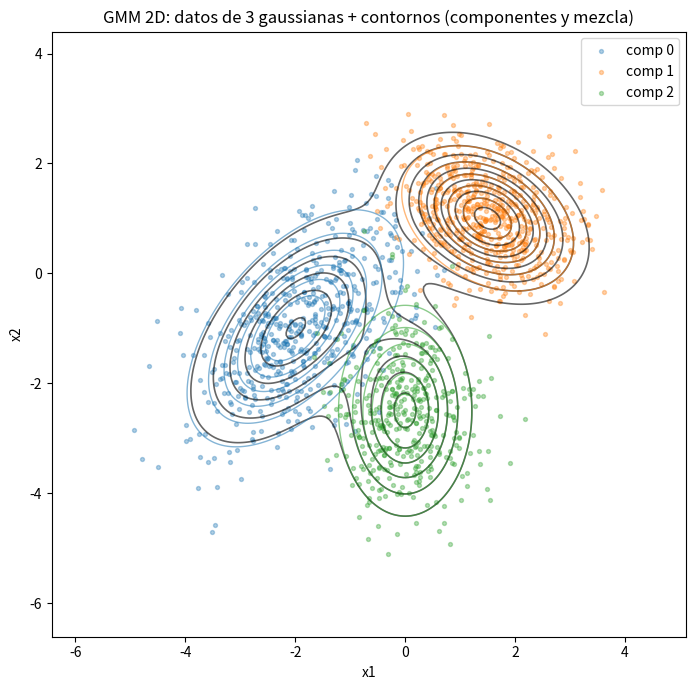

Reproduce this figure in Python.
from __future__ import annotations

import argparse
from pathlib import Path

import matplotlib.pyplot as plt
import numpy as np
from scipy.stats import multivariate_normal


def _make_positive_definite(cov: np.ndarray, eps: float = 1e-6) -> np.ndarray:
    cov = np.asarray(cov, dtype=np.float64)
    cov = 0.5 * (cov + cov.T)
    return cov + eps * np.eye(cov.shape[0])


def sample_gmm_2d(
    n: int,
    weights: np.ndarray,
    means: np.ndarray,
    covs: np.ndarray,
    seed: int,
) -> tuple[np.ndarray, np.ndarray]:
    rng = np.random.default_rng(seed)

    weights = np.asarray(weights, dtype=np.float64)
    weights = weights / np.sum(weights)

    means = np.asarray(means, dtype=np.float64)
    covs = np.asarray(covs, dtype=np.float64)

    k = int(weights.shape[0])
    comp_ids = rng.choice(k, size=int(n), p=weights)

    xs = np.zeros((n, 2), dtype=np.float64)
    for j in range(k):
        idx = np.where(comp_ids == j)[0]
        if idx.size == 0:
            continue
        cov_j = _make_positive_definite(covs[j])
        xs[idx] = rng.multivariate_normal(mean=means[j], cov=cov_j, size=idx.size)

    return xs, comp_ids


def grid_density(
    xx: np.ndarray,
    yy: np.ndarray,
    weights: np.ndarray,
    means: np.ndarray,
    covs: np.ndarray,
) -> tuple[np.ndarray, list[np.ndarray]]:
    xy = np.column_stack([xx.ravel(), yy.ravel()])

    weights = np.asarray(weights, dtype=np.float64)
    weights = weights / np.sum(weights)

    k = int(weights.shape[0])

    comp_dens = []
    mix = np.zeros((xy.shape[0],), dtype=np.float64)
    for j in range(k):
        rv = multivariate_normal(mean=means[j], cov=_make_positive_definite(covs[j]))
        d = rv.pdf(xy)
        comp_dens.append(d.reshape(xx.shape))
        mix += weights[j] * d

    mix = mix.reshape(xx.shape)
    return mix, comp_dens


def main() -> int:
    parser = argparse.ArgumentParser()
    parser.add_argument("--n", type=int, default=1500)
    parser.add_argument("--seed", type=int, default=42)
    parser.add_argument("--grid", type=int, default=250)
    parser.add_argument(
        "--out",
        default="",
        help="si se especifica, guarda la figura (png/pdf) en esa ruta",
    )
    args = parser.parse_args()

    weights = np.array([0.35, 0.40, 0.25], dtype=np.float64)
    means = np.array(
        [
            [-2.0, -1.0],
            [1.5, 1.0],
            [0.0, -2.5],
        ]
    )
    covs = np.array(
        [
            [[1.0, 0.6], [0.6, 1.2]],
            [[0.7, -0.2], [-0.2, 0.5]],
            [[0.4, 0.0], [0.0, 1.0]],
        ]
    )

    x, comp = sample_gmm_2d(args.n, weights, means, covs, seed=args.seed)
    print(
        f"samples: X.shape={x.shape} components={np.bincount(comp, minlength=3).tolist()}"
    )

    pad = 1.5
    x_min, x_max = float(x[:, 0].min() - pad), float(x[:, 0].max() + pad)
    y_min, y_max = float(x[:, 1].min() - pad), float(x[:, 1].max() + pad)

    xs = np.linspace(x_min, x_max, int(args.grid))
    ys = np.linspace(y_min, y_max, int(args.grid))
    xx, yy = np.meshgrid(xs, ys)

    mix, comps = grid_density(xx, yy, weights, means, covs)

    fig, ax = plt.subplots(figsize=(9, 7))

    colors = ["tab:blue", "tab:orange", "tab:green"]
    for j in range(3):
        mask = comp == j
        ax.scatter(
            x[mask, 0], x[mask, 1], s=8, alpha=0.35, color=colors[j], label=f"comp {j}"
        )

    ax.contour(xx, yy, mix, levels=12, linewidths=1.2, colors="black", alpha=0.6)

    for j, dens in enumerate(comps):
        ax.contour(xx, yy, dens, levels=6, linewidths=1.0, colors=colors[j], alpha=0.55)

    ax.set_title("GMM 2D: datos de 3 gaussianas + contornos (componentes y mezcla)")
    ax.set_xlabel("x1")
    ax.set_ylabel("x2")
    ax.legend(loc="upper right")
    ax.set_aspect("equal", adjustable="box")
    fig.tight_layout()

    if args.out:
        out_path = Path(args.out)
        out_path.parent.mkdir(parents=True, exist_ok=True)
        fig.savefig(out_path, dpi=200)
        print(f"saved: {out_path}")
    else:
        plt.show()

    return 0


if __name__ == "__main__":
    raise SystemExit(main())
